Run: headless pygame with SDL's dummy video driver; simulated clock (each Clock.tick advances the game by its frame time, no real sleeping); random seed 0; keys injected as events and as key.get_pressed() state; mouse plan: one left click at the window centre at the start of phase 2, then a move to the lower-right quarter at the start of phase 3.
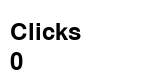
Frame 1 of 4 · flips 1–60 · no input
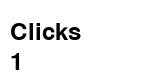
Frame 2 of 4 · flips 61–180 · clicked the window centre · tapped SPACE, RETURN · held RIGHT (→), D
Frame 3 of 4 · flips 181–300 · moved the mouse to the lower-right quarter · held DOWN (↓), S · screen unchanged from frame 2, image omitted
Frame 4 of 4 · flips 301–420 · held LEFT (←), A, UP (↑), W · screen unchanged from frame 3, image omitted

The pygame program that drew these frames:

import pygame
import sys
import threading

clicks = 0

def on_click():
    global clicks
    clicks += 1

def main():
    pygame.init()
    screen = pygame.display.set_mode((150, 80))
    pygame.display.set_caption("Click Counter")

    while True:
        for event in pygame.event.get():
            if event.type == pygame.QUIT:
                pygame.quit()
                sys.exit()
            if event.type == pygame.MOUSEBUTTONDOWN:
                on_click()

        screen.fill((255, 255, 255))
        screen.blit(pygame.font.SysFont(None, 36).render("Clicks", True, (0, 0, 0)), (10, 20)) 
        screen.blit(pygame.font.SysFont(None, 36).render(str(clicks), True, (0, 0, 0)), (10, 50)) 
        pygame.display.flip()

main()
